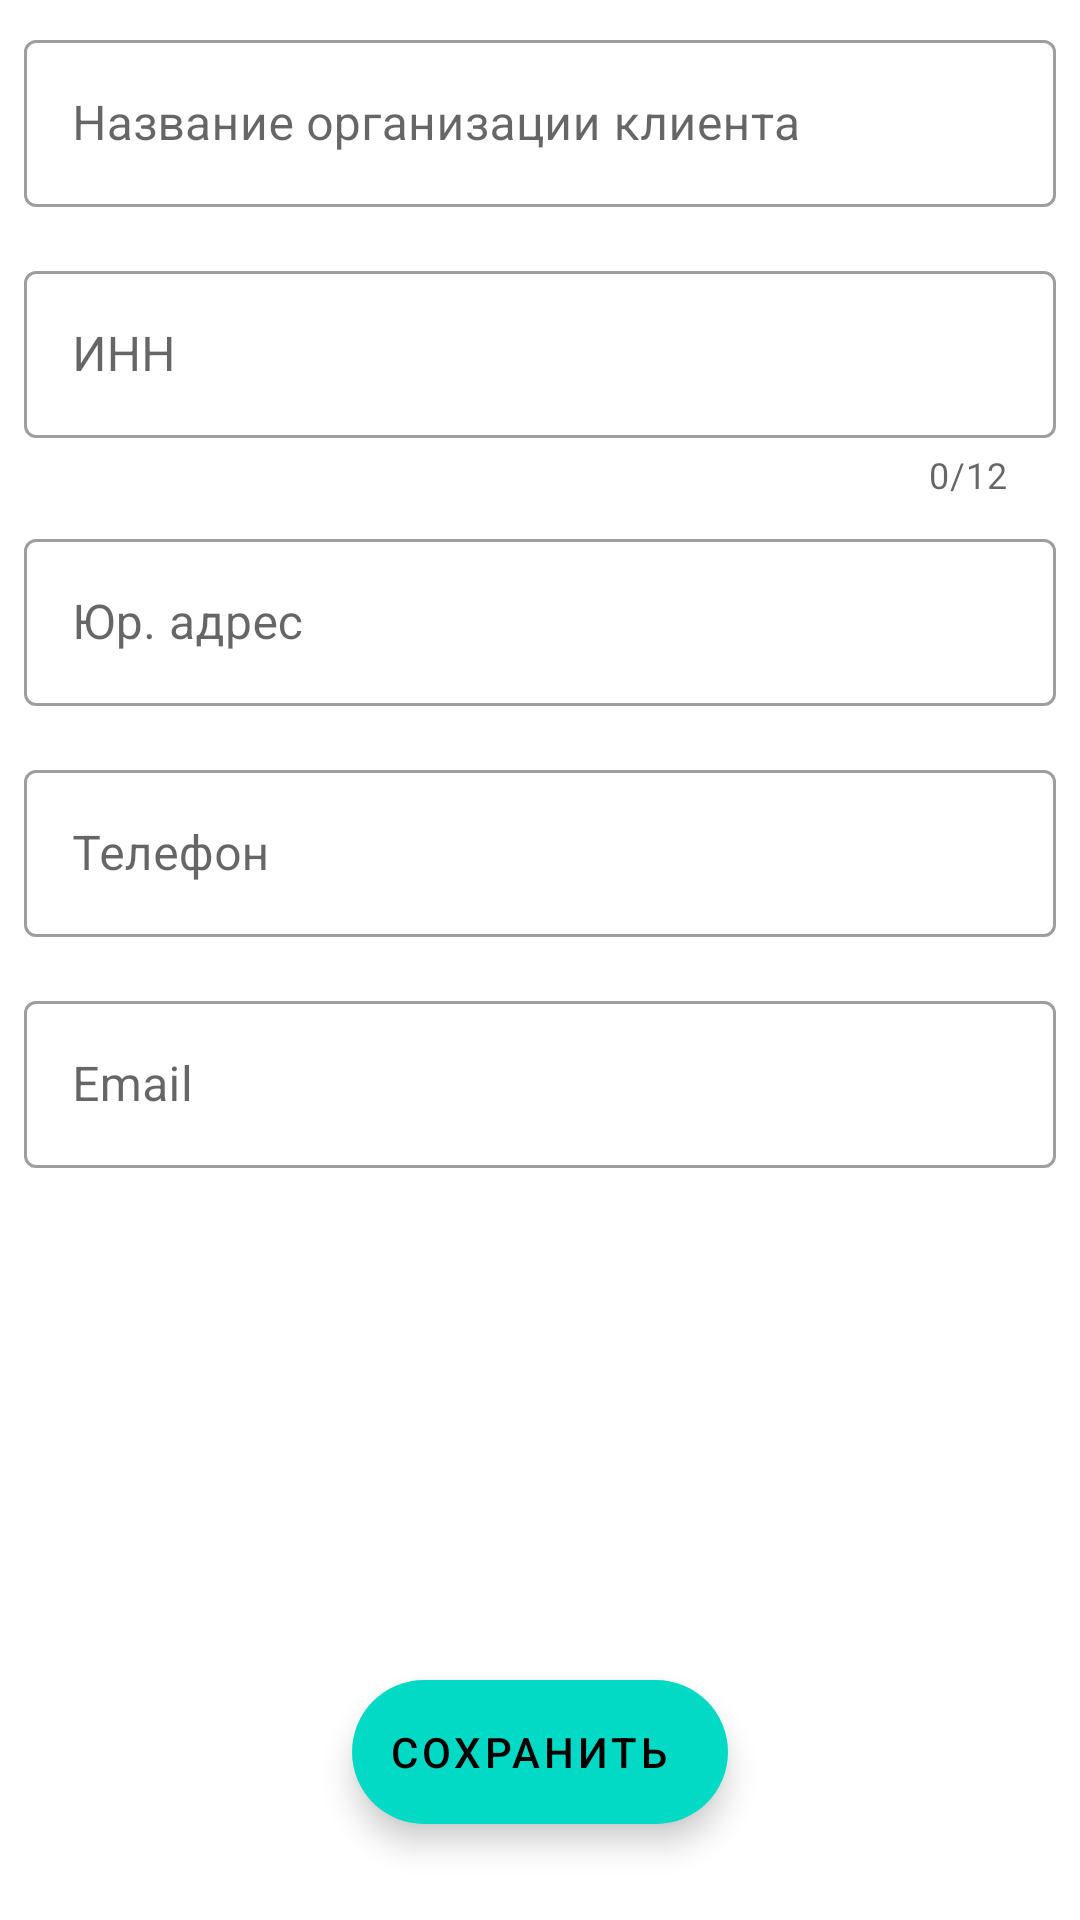

This screen was rendered from an Android layout file. Write that file and the resources it references.
<!-- AndroidManifest.xml: application theme Theme.CourseWork -->
<!-- res/layout/fragment_client.xml -->
<?xml version="1.0" encoding="utf-8"?>
<androidx.constraintlayout.widget.ConstraintLayout xmlns:android="http://schemas.android.com/apk/res/android"
    xmlns:app="http://schemas.android.com/apk/res-auto"
    xmlns:tools="http://schemas.android.com/tools"
    android:layout_width="match_parent"
    android:layout_height="match_parent">

    <androidx.core.widget.NestedScrollView
        android:id="@+id/scrollView"
        android:layout_width="match_parent"
        android:layout_height="match_parent">

        <androidx.constraintlayout.widget.ConstraintLayout
            android:layout_width="match_parent"
            android:layout_height="match_parent"
            tools:context=".fragments.ClientFragment">

            <com.google.android.material.textfield.TextInputLayout
                android:id="@+id/textInputLayout2"
                style="@style/Widget.MaterialComponents.TextInputLayout.OutlinedBox"
                android:layout_width="match_parent"
                android:layout_height="wrap_content"
                android:layout_marginStart="8dp"
                android:layout_marginTop="8dp"
                android:layout_marginEnd="8dp"
                android:hint="@string/hint_client_name"
                app:layout_constraintEnd_toEndOf="parent"
                app:layout_constraintStart_toStartOf="parent"
                app:layout_constraintTop_toTopOf="parent">

                <com.google.android.material.textfield.TextInputEditText
                    android:id="@+id/name"
                    android:layout_width="match_parent"
                    android:layout_height="wrap_content"
                    android:inputType="textCapSentences" />

            </com.google.android.material.textfield.TextInputLayout>

            <com.google.android.material.textfield.TextInputLayout
                android:id="@+id/textInputLayout3"
                style="@style/Widget.MaterialComponents.TextInputLayout.OutlinedBox"
                android:layout_width="0dp"
                android:layout_height="wrap_content"
                android:layout_marginTop="16dp"
                android:hint="@string/hint_inn"
                app:counterEnabled="true"
                app:counterMaxLength="12"
                app:layout_constraintEnd_toEndOf="@+id/textInputLayout2"
                app:layout_constraintStart_toStartOf="@+id/textInputLayout2"
                app:layout_constraintTop_toBottomOf="@+id/textInputLayout2">

                <com.google.android.material.textfield.TextInputEditText
                    android:id="@+id/inn"
                    android:layout_width="match_parent"
                    android:layout_height="wrap_content"
                    android:inputType="number" />
            </com.google.android.material.textfield.TextInputLayout>

            <com.google.android.material.textfield.TextInputLayout
                android:id="@+id/textInputLayout4"
                style="@style/Widget.MaterialComponents.TextInputLayout.OutlinedBox"
                android:layout_width="0dp"
                android:layout_height="wrap_content"
                android:layout_marginTop="8dp"
                android:hint="@string/hint_addr"
                app:layout_constraintEnd_toEndOf="@+id/textInputLayout2"
                app:layout_constraintStart_toStartOf="@+id/textInputLayout2"
                app:layout_constraintTop_toBottomOf="@+id/textInputLayout3">

                <com.google.android.material.textfield.TextInputEditText
                    android:id="@+id/addr"
                    android:layout_width="match_parent"
                    android:layout_height="wrap_content"
                    android:inputType="textCapSentences" />
            </com.google.android.material.textfield.TextInputLayout>

            <com.google.android.material.textfield.TextInputLayout
                android:id="@+id/textInputLayout5"
                style="@style/Widget.MaterialComponents.TextInputLayout.OutlinedBox"
                android:layout_width="0dp"
                android:layout_height="wrap_content"
                android:layout_marginTop="16dp"
                android:hint="@string/hint_phone"
                app:layout_constraintEnd_toEndOf="@+id/textInputLayout2"
                app:layout_constraintStart_toStartOf="@+id/textInputLayout2"
                app:layout_constraintTop_toBottomOf="@+id/textInputLayout4">

                <com.google.android.material.textfield.TextInputEditText
                    android:id="@+id/phone"
                    android:layout_width="match_parent"
                    android:layout_height="wrap_content"
                    android:inputType="phone" />
            </com.google.android.material.textfield.TextInputLayout>

            <com.google.android.material.textfield.TextInputLayout
                style="@style/Widget.MaterialComponents.TextInputLayout.OutlinedBox"
                android:layout_width="0dp"
                android:layout_height="wrap_content"
                android:layout_marginTop="16dp"
                android:hint="@string/hint_email"
                app:layout_constraintEnd_toEndOf="@+id/textInputLayout2"
                app:layout_constraintStart_toStartOf="@+id/textInputLayout2"
                android:paddingBottom="76dp"
                app:layout_constraintTop_toBottomOf="@+id/textInputLayout5">

                <com.google.android.material.textfield.TextInputEditText
                    android:id="@+id/email"
                    android:layout_width="match_parent"
                    android:layout_height="wrap_content"
                    android:inputType="textEmailAddress" />
            </com.google.android.material.textfield.TextInputLayout>
        </androidx.constraintlayout.widget.ConstraintLayout>
    </androidx.core.widget.NestedScrollView>

    <com.google.android.material.floatingactionbutton.ExtendedFloatingActionButton
        android:id="@+id/fab"
        android:layout_width="wrap_content"
        android:layout_height="wrap_content"
        android:layout_marginBottom="32dp"
        android:gravity="center"
        android:text="@string/save"
        app:icon="@drawable/ic_done"
        android:contentDescription="@string/done"
        app:layout_constraintBottom_toBottomOf="parent"
        app:layout_constraintEnd_toEndOf="parent"
        app:layout_constraintStart_toStartOf="parent" />
</androidx.constraintlayout.widget.ConstraintLayout>
<!-- resources referenced by this layout -->
<resources>
  <string name="done">done_fab</string>
  <string name="hint_addr">Юр. адрес</string>
  <string name="hint_client_name">Название организации клиента</string>
  <string name="hint_email">Email</string>
  <string name="hint_inn">ИНН</string>
  <string name="hint_phone">Телефон</string>
  <string name="save">Сохранить</string>
  <style name="Theme.CourseWork" parent="Theme.MaterialComponents.DayNight.DarkActionBar">
          
          <item name="colorPrimary">@color/purple_500</item>
          <item name="colorPrimaryVariant">@color/purple_700</item>
          <item name="colorOnPrimary">@color/white</item>
          
          <item name="colorSecondary">@color/teal_200</item>
          <item name="colorSecondaryVariant">@color/teal_700</item>
          <item name="colorOnSecondary">@color/black</item>
          
          <item name="android:statusBarColor" tools:targetApi="l">?attr/colorPrimaryVariant</item>
          
      </style>
  <color name="purple_500">#FF6200EE</color>
  <color name="purple_700">#FF3700B3</color>
  <color name="white">#FFFFFFFF</color>
  <color name="teal_200">#FF03DAC5</color>
  <color name="teal_700">#FF018786</color>
  <color name="black">#FF000000</color>
</resources>
